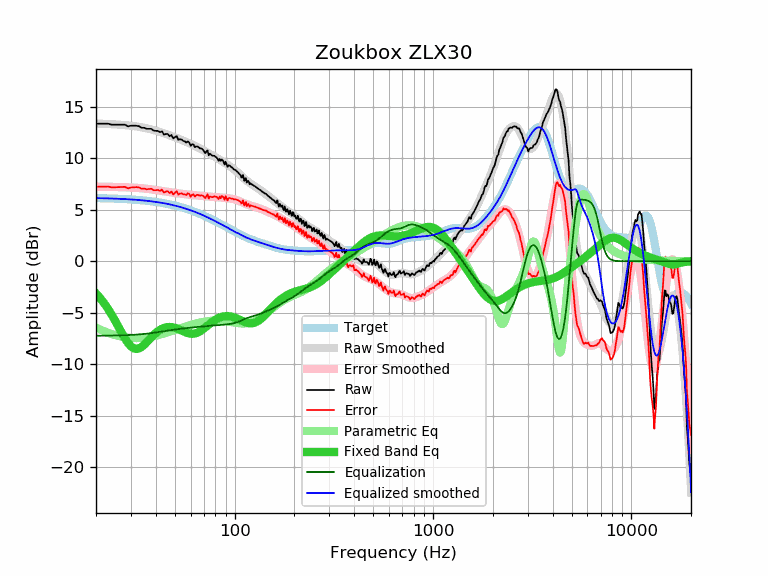

The file beside this chart, header and first rows:
frequency, raw, error, smoothed, error_smoothed, equalization, parametric_eq, equalized_raw, equalized_smoothed, target
20, 13.36, 7.23, 13.36, 7.23, -7.23, -3.13, 6.12, 6.13, 6.13
21, 13.36, 7.24, 13.35, 7.23, -7.23, -3.58, 6.12, 6.12, 6.12
22, 13.36, 7.24, 13.34, 7.23, -7.23, -4.09, 6.13, 6.11, 6.11
23, 13.36, 7.26, 13.32, 7.22, -7.22, -4.63, 6.13, 6.10, 6.10
24, 13.26, 7.17, 13.31, 7.22, -7.22, -5.20, 6.04, 6.09, 6.09
25, 13.26, 7.18, 13.29, 7.21, -7.21, -5.80, 6.05, 6.08, 6.08
26, 13.26, 7.19, 13.26, 7.20, -7.20, -6.40, 6.06, 6.06, 6.06
27, 13.26, 7.21, 13.24, 7.19, -7.19, -6.98, 6.06, 6.05, 6.05
28, 13.26, 7.22, 13.22, 7.18, -7.18, -7.50, 6.07, 6.03, 6.03
29, 13.10, 7.08, 13.19, 7.17, -7.17, -7.94, 5.93, 6.02, 6.02
30, 13.16, 7.16, 13.16, 7.16, -7.16, -8.27, 6.00, 6.00, 6.00
31, 13.16, 7.18, 13.12, 7.14, -7.14, -8.46, 6.01, 5.98, 5.98
32, 13.16, 7.19, 13.09, 7.13, -7.13, -8.52, 6.03, 5.96, 5.96
33, 13.11, 7.17, 13.05, 7.11, -7.11, -8.46, 6.00, 5.94, 5.94
34, 12.96, 7.04, 13.00, 7.09, -7.09, -8.31, 5.87, 5.92, 5.92
35, 12.96, 7.06, 12.96, 7.06, -7.06, -8.11, 5.89, 5.89, 5.89
36, 12.86, 6.99, 12.91, 7.04, -7.04, -7.87, 5.82, 5.87, 5.87
37, 12.86, 7.01, 12.85, 7.01, -7.01, -7.63, 5.85, 5.84, 5.84
38, 12.86, 7.04, 12.80, 6.98, -6.98, -7.39, 5.88, 5.82, 5.82
39, 12.69, 6.90, 12.74, 6.95, -6.95, -7.17, 5.74, 5.79, 5.79
40, 12.66, 6.90, 12.68, 6.92, -6.92, -6.97, 5.74, 5.76, 5.76
41, 12.66, 6.93, 12.61, 6.89, -6.89, -6.81, 5.77, 5.73, 5.73
42, 12.53, 6.83, 12.55, 6.85, -6.85, -6.67, 5.67, 5.70, 5.70
43, 12.62, 6.95, 12.49, 6.82, -6.82, -6.56, 5.79, 5.67, 5.67
44, 12.30, 6.66, 12.42, 6.79, -6.79, -6.48, 5.51, 5.63, 5.63
45, 12.36, 6.76, 12.36, 6.76, -6.76, -6.42, 5.60, 5.60, 5.60
46, 12.36, 6.80, 12.29, 6.73, -6.73, -6.39, 5.62, 5.56, 5.56
47, 12.14, 6.61, 12.23, 6.70, -6.70, -6.38, 5.43, 5.52, 5.52
48, 12.26, 6.77, 12.16, 6.68, -6.68, -6.40, 5.58, 5.48, 5.48
49, 11.93, 6.48, 12.10, 6.65, -6.65, -6.43, 5.27, 5.44, 5.44
50, 12.05, 6.64, 12.03, 6.63, -6.63, -6.47, 5.42, 5.40, 5.40
51, 12.16, 6.79, 11.97, 6.61, -6.61, -6.53, 5.55, 5.36, 5.36
52, 11.79, 6.47, 11.90, 6.58, -6.58, -6.59, 5.20, 5.32, 5.32
53, 11.85, 6.57, 11.84, 6.56, -6.56, -6.66, 5.28, 5.28, 5.28
54, 11.82, 6.59, 11.78, 6.54, -6.54, -6.73, 5.27, 5.23, 5.23
55, 11.69, 6.50, 11.71, 6.53, -6.53, -6.80, 5.16, 5.19, 5.19
56, 11.65, 6.51, 11.65, 6.51, -6.51, -6.87, 5.14, 5.14, 5.14
57, 11.52, 6.42, 11.58, 6.49, -6.49, -6.93, 5.02, 5.09, 5.09
58, 11.64, 6.59, 11.52, 6.48, -6.48, -6.98, 5.16, 5.04, 5.04
59, 11.54, 6.54, 11.46, 6.46, -6.46, -7.01, 5.08, 4.99, 5.00
60, 11.21, 6.26, 11.39, 6.45, -6.45, -7.04, 4.76, 4.95, 4.95
61, 11.35, 6.45, 11.33, 6.43, -6.43, -7.05, 4.91, 4.90, 4.90
62, 11.34, 6.49, 11.26, 6.42, -6.42, -7.04, 4.92, 4.85, 4.85
63, 11.08, 6.28, 11.20, 6.41, -6.41, -7.02, 4.67, 4.79, 4.79
64, 11.15, 6.40, 11.14, 6.39, -6.39, -6.98, 4.75, 4.74, 4.74
65, 11.14, 6.45, 11.07, 6.38, -6.38, -6.93, 4.75, 4.69, 4.69
66, 11.04, 6.40, 11.01, 6.37, -6.37, -6.87, 4.67, 4.64, 4.64
67, 10.95, 6.36, 10.94, 6.36, -6.36, -6.79, 4.59, 4.58, 4.58
68, 10.95, 6.41, 10.87, 6.34, -6.34, -6.71, 4.60, 4.53, 4.53
69, 10.85, 6.37, 10.81, 6.33, -6.33, -6.63, 4.52, 4.48, 4.48
70, 10.70, 6.27, 10.74, 6.32, -6.32, -6.54, 4.38, 4.42, 4.42
71, 10.49, 6.12, 10.67, 6.30, -6.30, -6.44, 4.18, 4.37, 4.37
72, 10.65, 6.33, 10.61, 6.29, -6.29, -6.35, 4.35, 4.32, 4.32
73, 10.76, 6.49, 10.54, 6.28, -6.28, -6.25, 4.48, 4.26, 4.26
74, 10.29, 6.08, 10.48, 6.27, -6.27, -6.16, 4.02, 4.21, 4.21
75, 10.45, 6.29, 10.41, 6.26, -6.26, -6.07, 4.18, 4.15, 4.15
76, 10.35, 6.25, 10.35, 6.25, -6.25, -5.98, 4.09, 4.10, 4.10
77, 10.27, 6.22, 10.29, 6.25, -6.25, -5.90, 4.02, 4.04, 4.04
78, 10.24, 6.25, 10.23, 6.24, -6.24, -5.82, 4.00, 3.99, 3.99
79, 10.24, 6.30, 10.17, 6.23, -6.23, -5.75, 4.00, 3.94, 3.94
... 553 more rows
